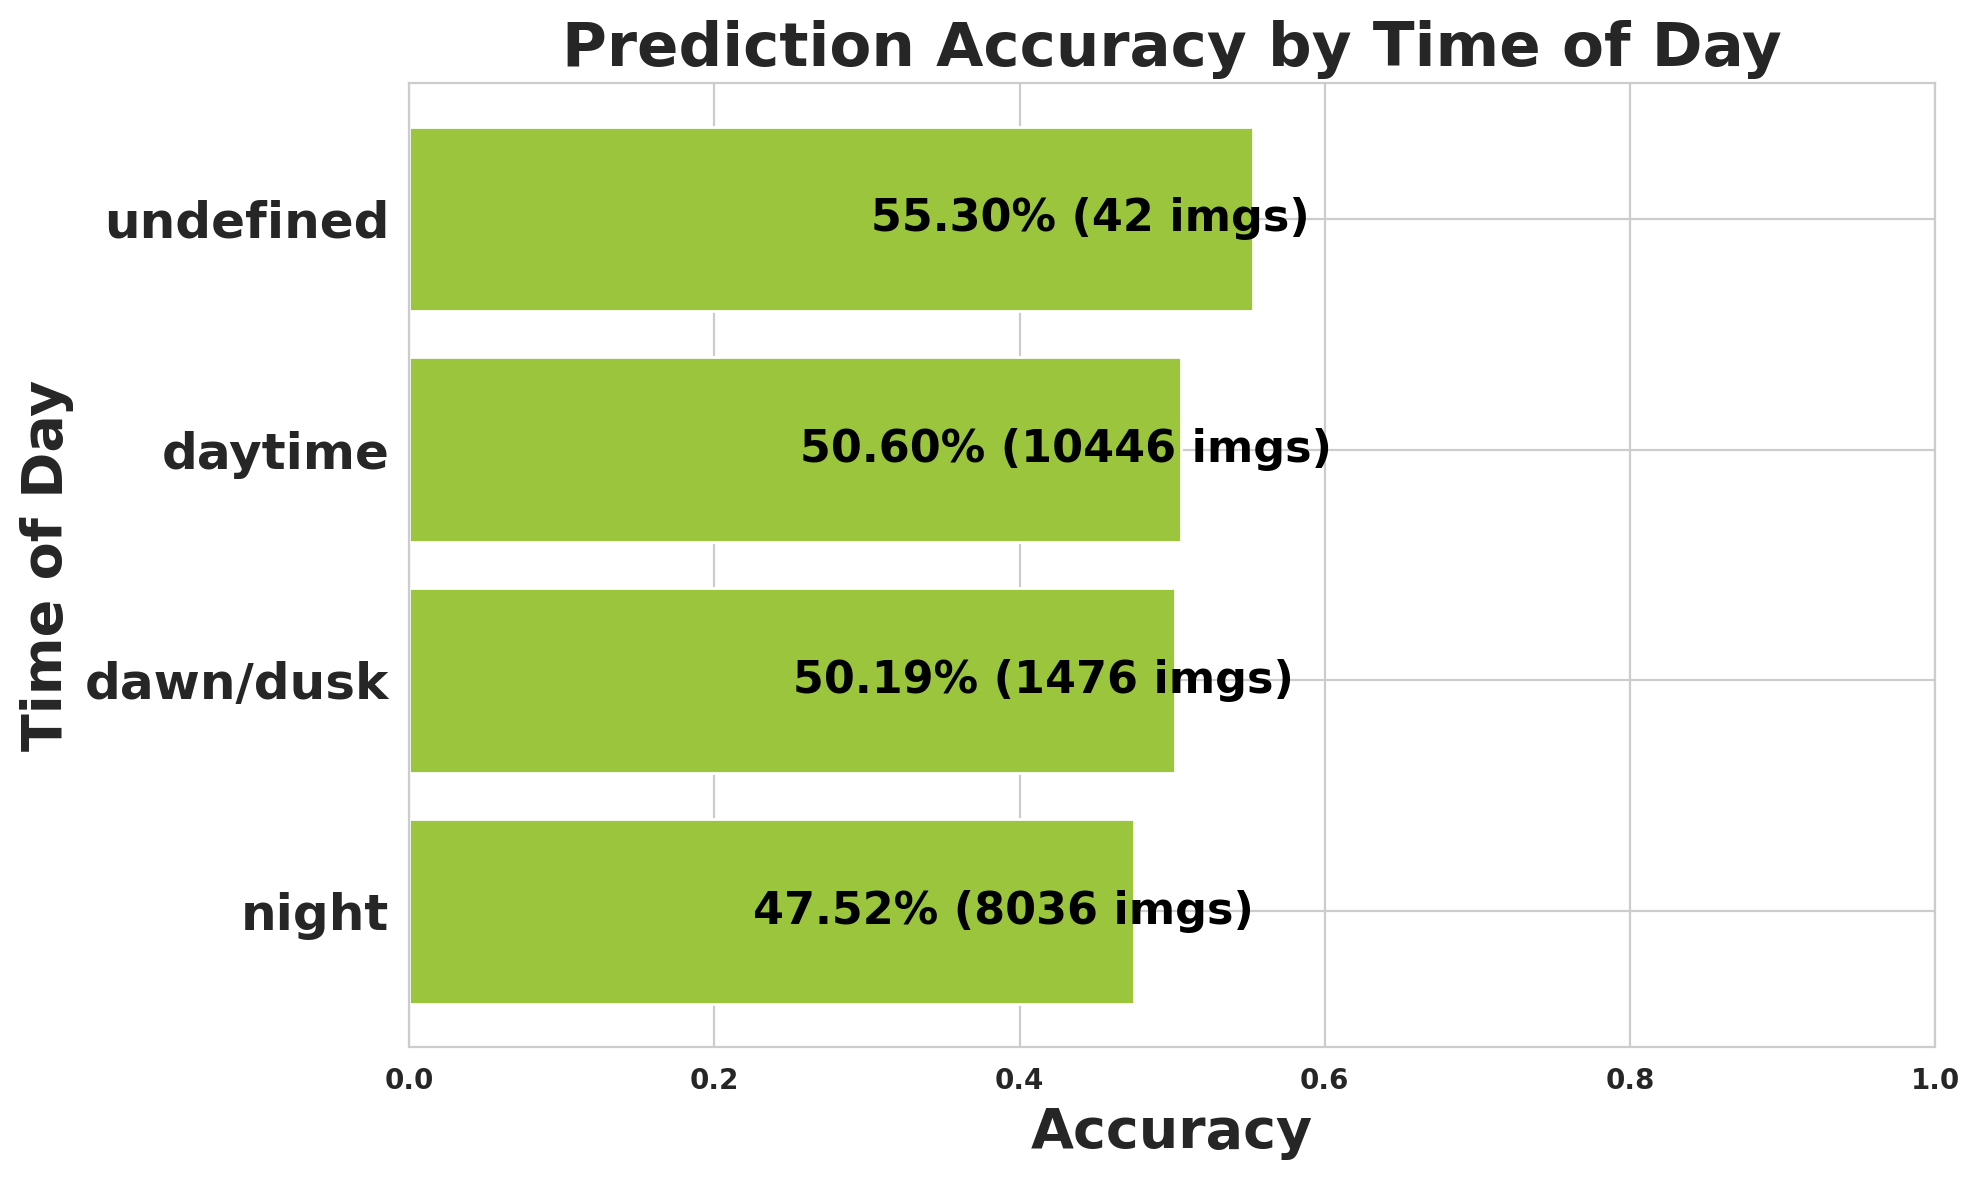

The data file committed next to this chart (first rows):
timeofday, images, expected, matched, missed, accuracy
night, 8036, 131707, 62592, 69115, 0.4752
dawn/dusk, 1476, 28884, 14497, 14387, 0.5019
daytime, 10446, 206835, 104657, 102178, 0.506
undefined, 42, 302, 167, 135, 0.553
